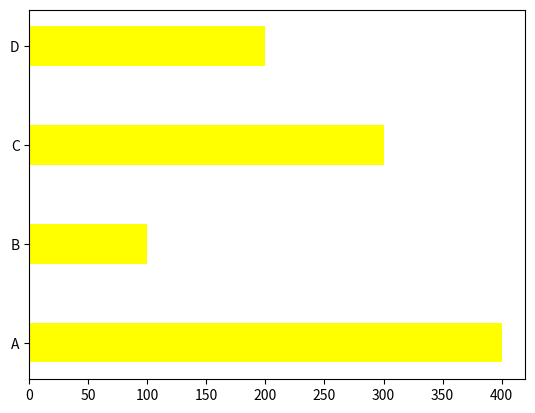

The matplotlib source for this figure:
import matplotlib.pyplot as plt
import numpy as np
a=np.array(["A","B","C","D"])
b=np.array([400,100,300,200])
plt.barh(a,b,color="yellow",height=0.4)
plt.show()